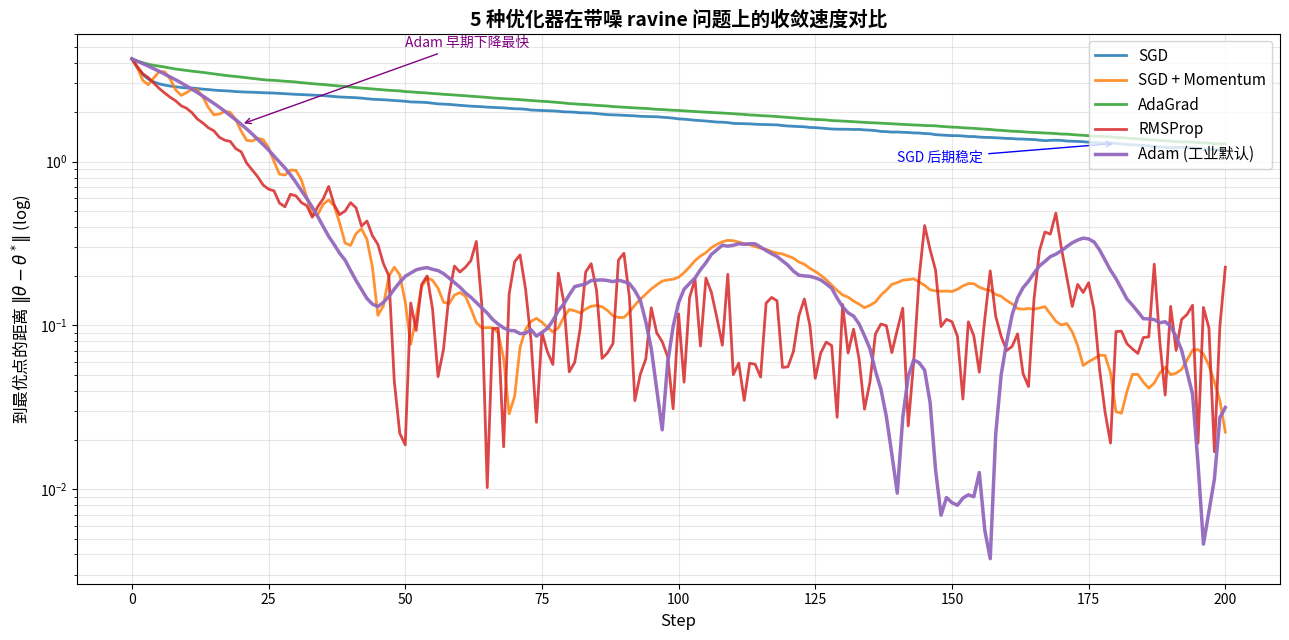

Source code (Python):
"""
3-5-optimizer-convergence.py
Side-by-side convergence comparison of 5 optimizers on a noisy quadratic problem.
Visualizes how fast each optimizer reaches the optimum.

Output: assets/figures/3-5-optimizer-convergence.png
"""
import numpy as np
import matplotlib.pyplot as plt
import os

os.makedirs("assets/figures", exist_ok=True)

np.random.seed(0)
n_steps = 200

# Skewed quadratic: 100x more curvature in one direction (ravine-like)
def grad_fn(theta, noise=0.0):
    g = np.array([0.1 * theta[0], 5.0 * theta[1]])
    if noise > 0:
        g += np.random.randn(2) * noise
    return g


def optimize(name, start, lr, n_steps, beta1=0.9, beta2=0.999, eps=1e-8,
             momentum=0.0, noise=0.05, kind="sgd"):
    theta = start.copy()
    path = [np.linalg.norm(theta)]
    m = np.zeros_like(theta)
    v = np.zeros_like(theta)
    t = 0
    for _ in range(n_steps):
        g = grad_fn(theta, noise=noise)
        t += 1
        if kind == "sgd":
            theta = theta - lr * g
        elif kind == "momentum":
            m = momentum * m - lr * g
            theta = theta + m
        elif kind == "adagrad":
            v = v + g ** 2
            theta = theta - lr * g / (np.sqrt(v) + eps)
        elif kind == "rmsprop":
            v = 0.9 * v + 0.1 * g ** 2
            theta = theta - lr * g / (np.sqrt(v) + eps)
        elif kind == "adam":
            m = beta1 * m + (1 - beta1) * g
            v = beta2 * v + (1 - beta2) * g ** 2
            mh = m / (1 - beta1 ** t)
            vh = v / (1 - beta2 ** t)
            theta = theta - lr * mh / (np.sqrt(vh) + eps)
        path.append(np.linalg.norm(theta))
    return np.array(path)


start = np.array([3.0, 3.0])
sgd_path = optimize("SGD", start, lr=0.05, n_steps=n_steps, kind="sgd", noise=0.1)
mom_path = optimize("Momentum", start, lr=0.05, n_steps=n_steps, momentum=0.9, kind="momentum", noise=0.1)
adagrad_path = optimize("AdaGrad", start, lr=0.1, n_steps=n_steps, kind="adagrad", noise=0.1)
rmsprop_path = optimize("RMSProp", start, lr=0.1, n_steps=n_steps, kind="rmsprop", noise=0.1)
adam_path = optimize("Adam", start, lr=0.1, n_steps=n_steps, kind="adam", noise=0.1)

fig, ax = plt.subplots(figsize=(13, 6.5))

steps = np.arange(len(sgd_path))
ax.semilogy(steps, sgd_path + 1e-3, "C0-", linewidth=2, label="SGD", alpha=0.85)
ax.semilogy(steps, mom_path + 1e-3, "C1-", linewidth=2, label="SGD + Momentum", alpha=0.85)
ax.semilogy(steps, adagrad_path + 1e-3, "C2-", linewidth=2, label="AdaGrad", alpha=0.85)
ax.semilogy(steps, rmsprop_path + 1e-3, "C3-", linewidth=2, label="RMSProp", alpha=0.85)
ax.semilogy(steps, adam_path + 1e-3, "C4-", linewidth=2.5, label="Adam (工业默认)", alpha=0.95)

ax.set_xlabel("Step", fontsize=12)
ax.set_ylabel("到最优点的距离 $\|\\theta - \\theta^*\|$ (log)", fontsize=12)
ax.set_title("5 种优化器在带噪 ravine 问题上的收敛速度对比",
             fontsize=14, fontweight="bold")
ax.legend(loc="upper right", fontsize=11)
ax.grid(True, alpha=0.3, which="both")

# Annotation: Adam wins early
ax.annotate("Adam 早期下降最快",
            xy=(20, adam_path[20] + 1e-3), xytext=(50, 5),
            fontsize=10, color="purple",
            arrowprops=dict(arrowstyle="->", color="purple"))

# Annotation: SGD steady late
ax.annotate("SGD 后期稳定",
            xy=(180, sgd_path[180] + 1e-3), xytext=(140, 1),
            fontsize=10, color="blue",
            arrowprops=dict(arrowstyle="->", color="blue"))

plt.tight_layout()
plt.savefig("assets/figures/3-5-optimizer-convergence.png", dpi=120, bbox_inches="tight")
print("Saved: assets/figures/3-5-optimizer-convergence.png")
